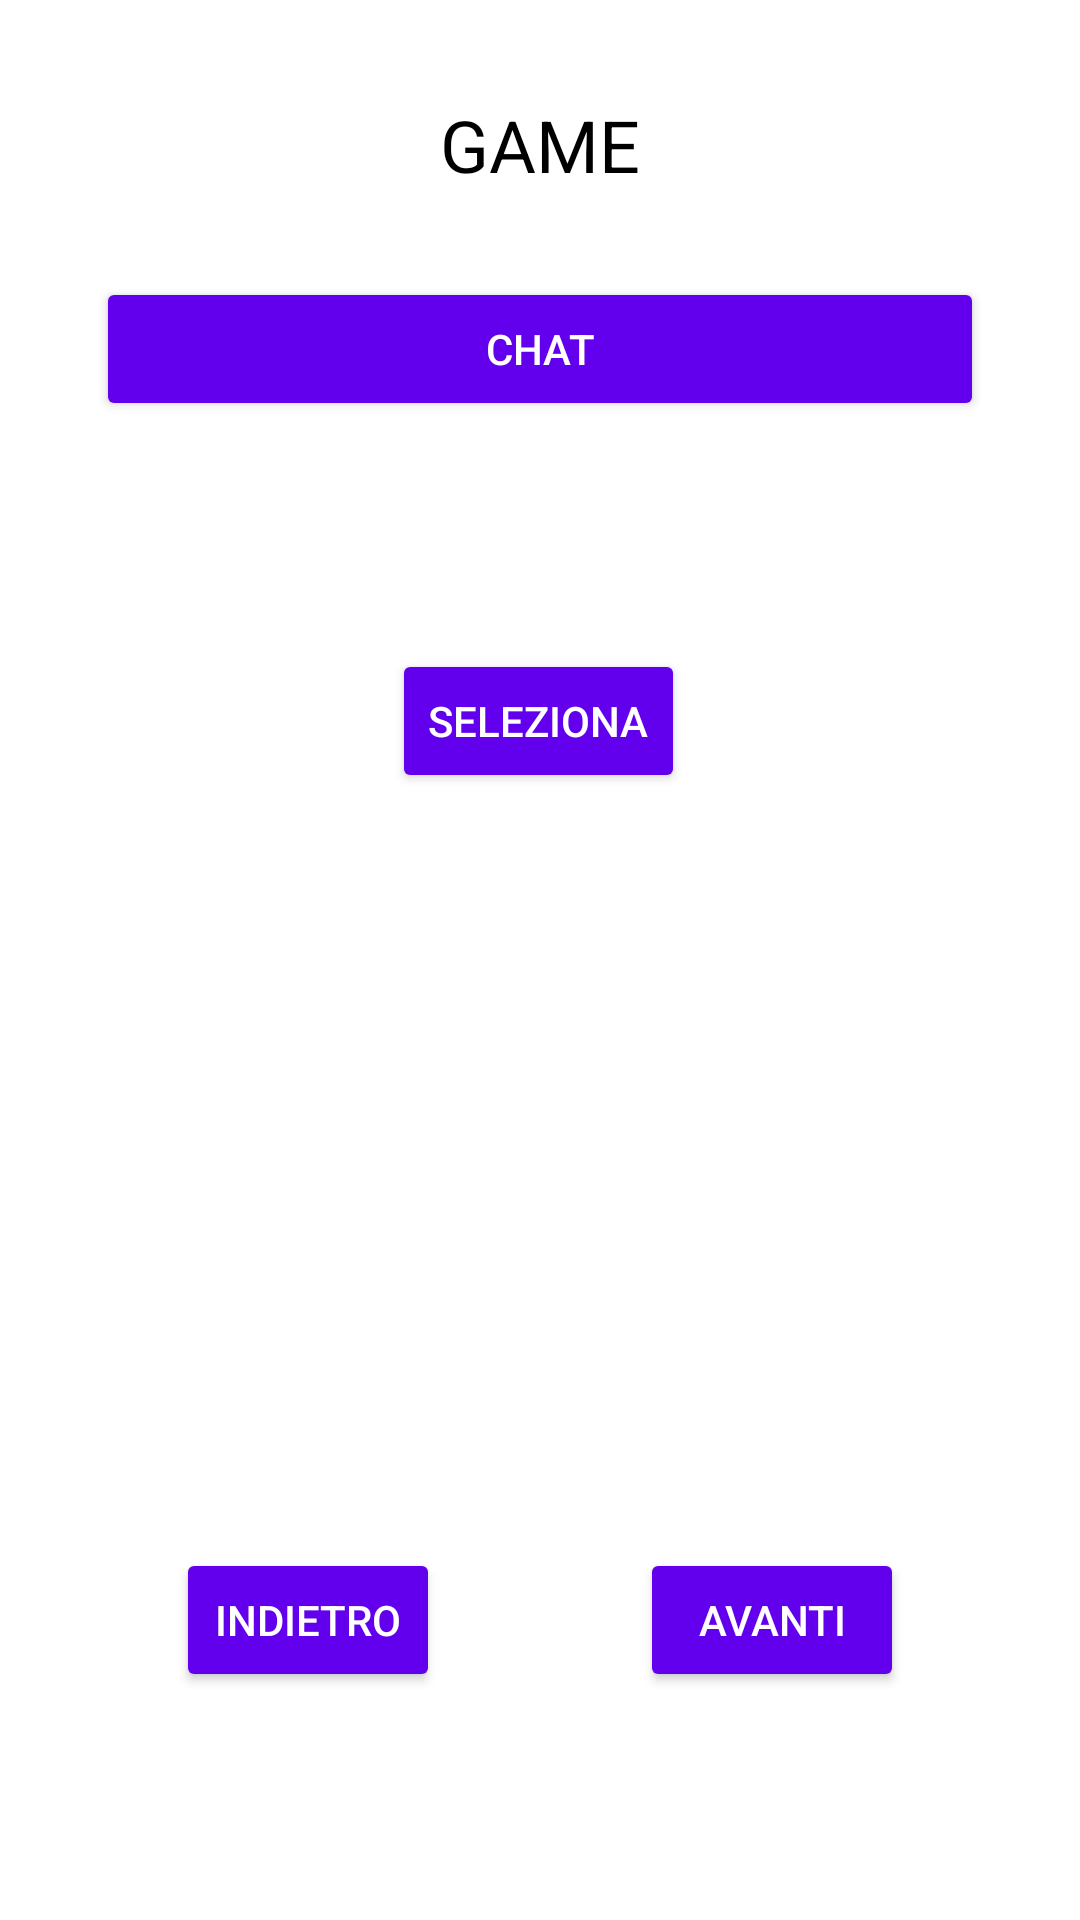

Here is an Android app screen rendered from its layout file. Give the layout XML and the strings, colors and styles it references.
<!-- AndroidManifest.xml: application theme Theme.MorraCineseAdvanced -->
<!-- res/layout/game.xml -->
<?xml version="1.0" encoding="utf-8"?>
<androidx.constraintlayout.widget.ConstraintLayout xmlns:android="http://schemas.android.com/apk/res/android"
    xmlns:app="http://schemas.android.com/apk/res-auto"
    xmlns:tools="http://schemas.android.com/tools"
    android:layout_width="match_parent"
    android:layout_height="match_parent"
    android:background="@android:color/white">

    <TextView
        android:id="@+id/textView_game"
        android:layout_width="wrap_content"
        android:layout_height="wrap_content"
        android:text="GAME"
        android:textSize="24sp"
        android:textColor="@android:color/black"
        app:layout_constraintTop_toTopOf="parent"
        app:layout_constraintStart_toStartOf="parent"
        app:layout_constraintEnd_toEndOf="parent"
        android:layout_marginTop="32dp"/>

    <Button
        android:id="@+id/button_chat"
        android:layout_width="0dp"
        android:layout_height="wrap_content"
        android:layout_marginStart="32dp"
        android:layout_marginTop="28dp"
        android:layout_marginEnd="32dp"
        android:backgroundTint="@color/colorPrimary"
        android:text="CHAT"
        android:textColor="@android:color/white"
        app:layout_constraintEnd_toEndOf="parent"
        app:layout_constraintHorizontal_bias="1.0"
        app:layout_constraintStart_toStartOf="parent"
        app:layout_constraintTop_toBottomOf="@+id/textView_game" />

    <androidx.viewpager.widget.ViewPager
        android:id="@+id/viewPager"
        android:layout_width="303dp"
        android:layout_height="299dp"
        android:layout_marginTop="16dp"
        android:layout_marginBottom="16dp"
        app:layout_constraintBottom_toTopOf="@+id/button_previous"
        app:layout_constraintEnd_toEndOf="parent"
        app:layout_constraintStart_toStartOf="parent"
        app:layout_constraintTop_toBottomOf="@+id/button_select"
        app:layout_constraintVertical_bias="0.0"/>

    <Button
        android:id="@+id/button_select"
        android:layout_width="wrap_content"
        android:layout_height="wrap_content"
        android:layout_marginStart="32dp"
        android:layout_marginTop="76dp"
        android:layout_marginEnd="32dp"
        android:backgroundTint="@color/colorPrimary"
        android:text="SELEZIONA"
        android:textColor="@android:color/white"
        app:layout_constraintEnd_toEndOf="parent"
        app:layout_constraintHorizontal_bias="0.497"
        app:layout_constraintStart_toStartOf="parent"
        app:layout_constraintTop_toBottomOf="@+id/button_chat" />

    <Button
        android:id="@+id/button_previous"
        android:layout_width="wrap_content"
        android:layout_height="wrap_content"
        android:layout_marginStart="10dp"
        android:layout_marginEnd="10dp"
        android:layout_marginBottom="76dp"
        android:backgroundTint="@color/colorPrimary"
        android:text="INDIETRO"
        android:textColor="@android:color/white"
        app:layout_constraintBottom_toBottomOf="parent"
        app:layout_constraintEnd_toStartOf="@+id/button_next"
        app:layout_constraintHorizontal_bias="0.5"
        app:layout_constraintStart_toStartOf="parent" />

    <Button
        android:id="@+id/button_next"
        android:layout_width="wrap_content"
        android:layout_height="wrap_content"
        android:layout_marginStart="8dp"
        android:layout_marginEnd="10dp"
        android:layout_marginBottom="76dp"
        android:backgroundTint="@color/colorPrimary"
        android:text="AVANTI"
        android:textColor="@android:color/white"
        app:layout_constraintBottom_toBottomOf="parent"
        app:layout_constraintEnd_toEndOf="parent"
        app:layout_constraintHorizontal_bias="0.5"
        app:layout_constraintStart_toEndOf="@+id/button_previous" />

</androidx.constraintlayout.widget.ConstraintLayout>
<!-- resources referenced by this layout -->
<resources>
  <style name="Theme.MorraCineseAdvanced" parent="Base.Theme.MorraCineseAdvanced" />
  <style name="Base.Theme.MorraCineseAdvanced" parent="Theme.Material3.DayNight.NoActionBar">
          
          
      </style>
  <!-- not gathered from this repository: default colours our renderer supplied (Android Studio template values) -->
  <color name="colorPrimary">#FF6200EE</color>
</resources>
